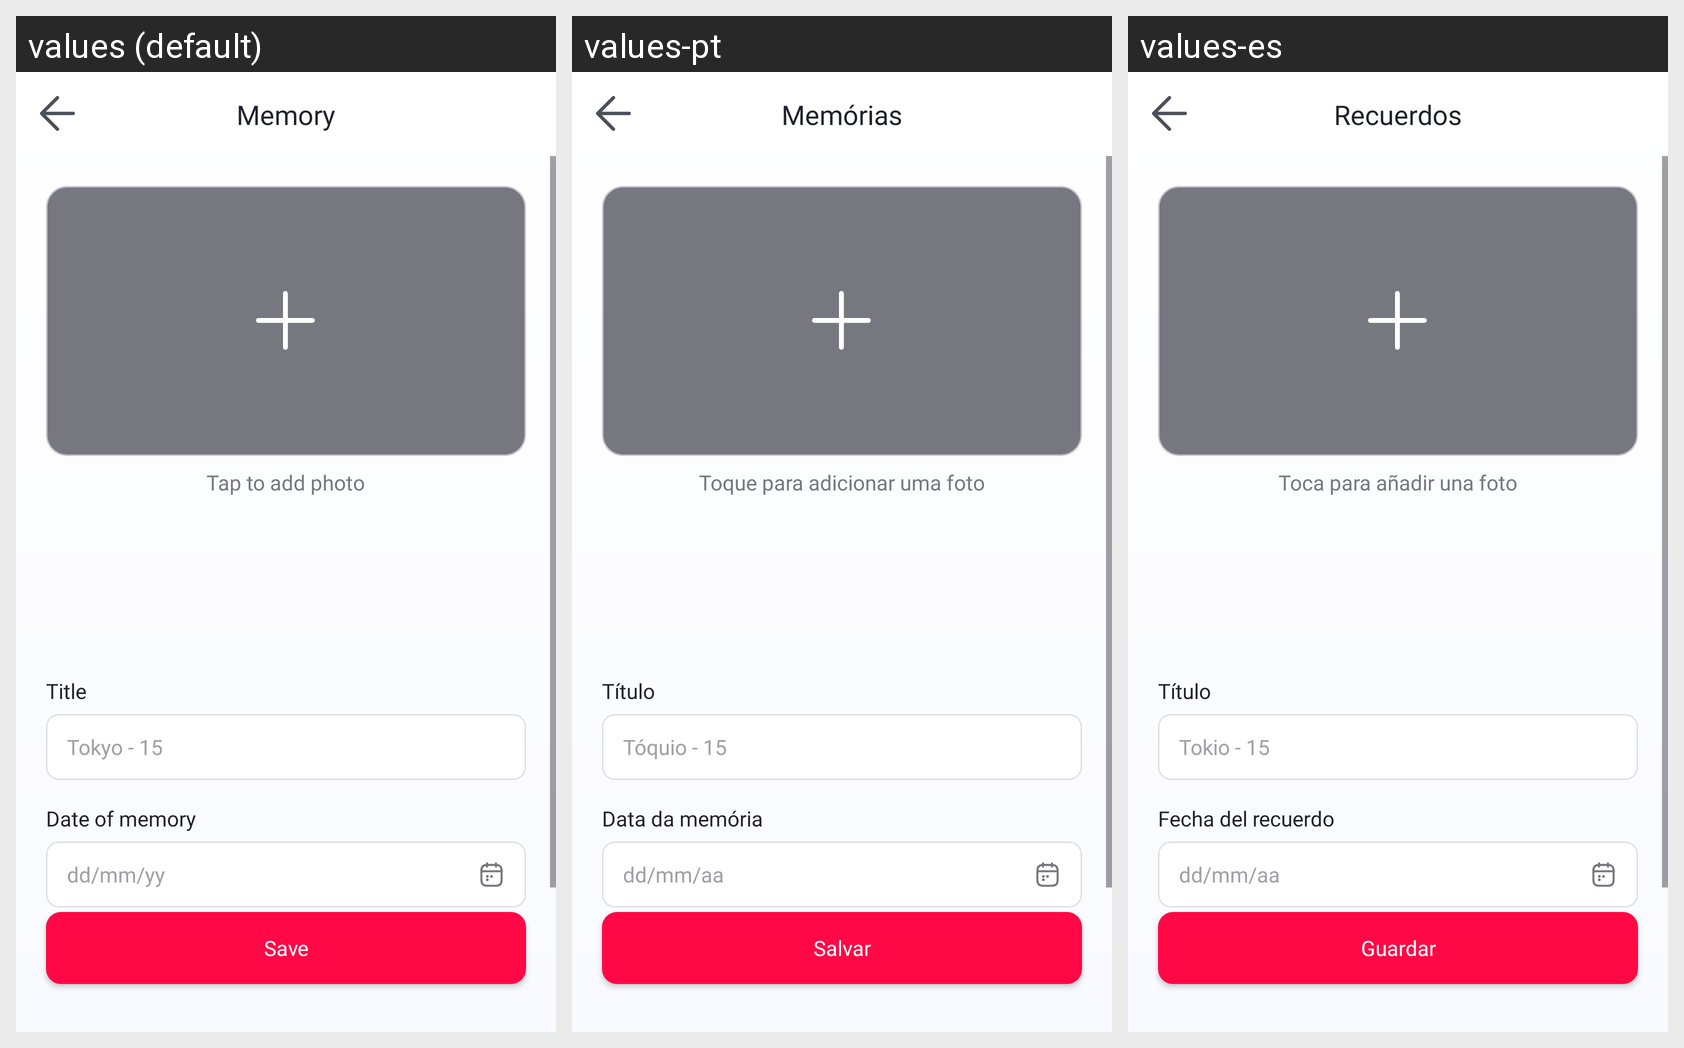

Locale-by-locale string values for the Android screen shown in this grid:
Android screen res/layout/fragment_add_memory.xml rendered under 3 locales, left to right: values (default), values-pt, values-es. Device: Nexus 5 (rendered at 1080×1920; each locale shown at half size, 540×960, under a caption strip naming it); theme Theme.LoveCounter.
Other locales in the repository, not shown: values-de, values-fr, values-hi.
Strings drawn on this screen, with the default value and each locale's value (text and hints the layout hard-codes, and strings that could not be matched under every locale, appear in the picture but are not listed):

memory_tab
  values: Memory
  values-pt: Memórias
  values-es: Recuerdos

tap_to_add_photo
  values: Tap to add photo
  values-pt: Toque para adicionar uma foto
  values-es: Toca para añadir una foto

title
  values: Title
  values-pt: Título
  values-es: Título

memory_title_hint
  values: Tokyo - 15
  values-pt: Tóquio - 15
  values-es: Tokio - 15

date_of_memory
  values: Date of memory
  values-pt: Data da memória
  values-es: Fecha del recuerdo

date_format_hint
  values: dd/mm/yy
  values-pt: dd/mm/aa
  values-es: dd/mm/aa

save
  values: Save
  values-pt: Salvar
  values-es: Guardar
